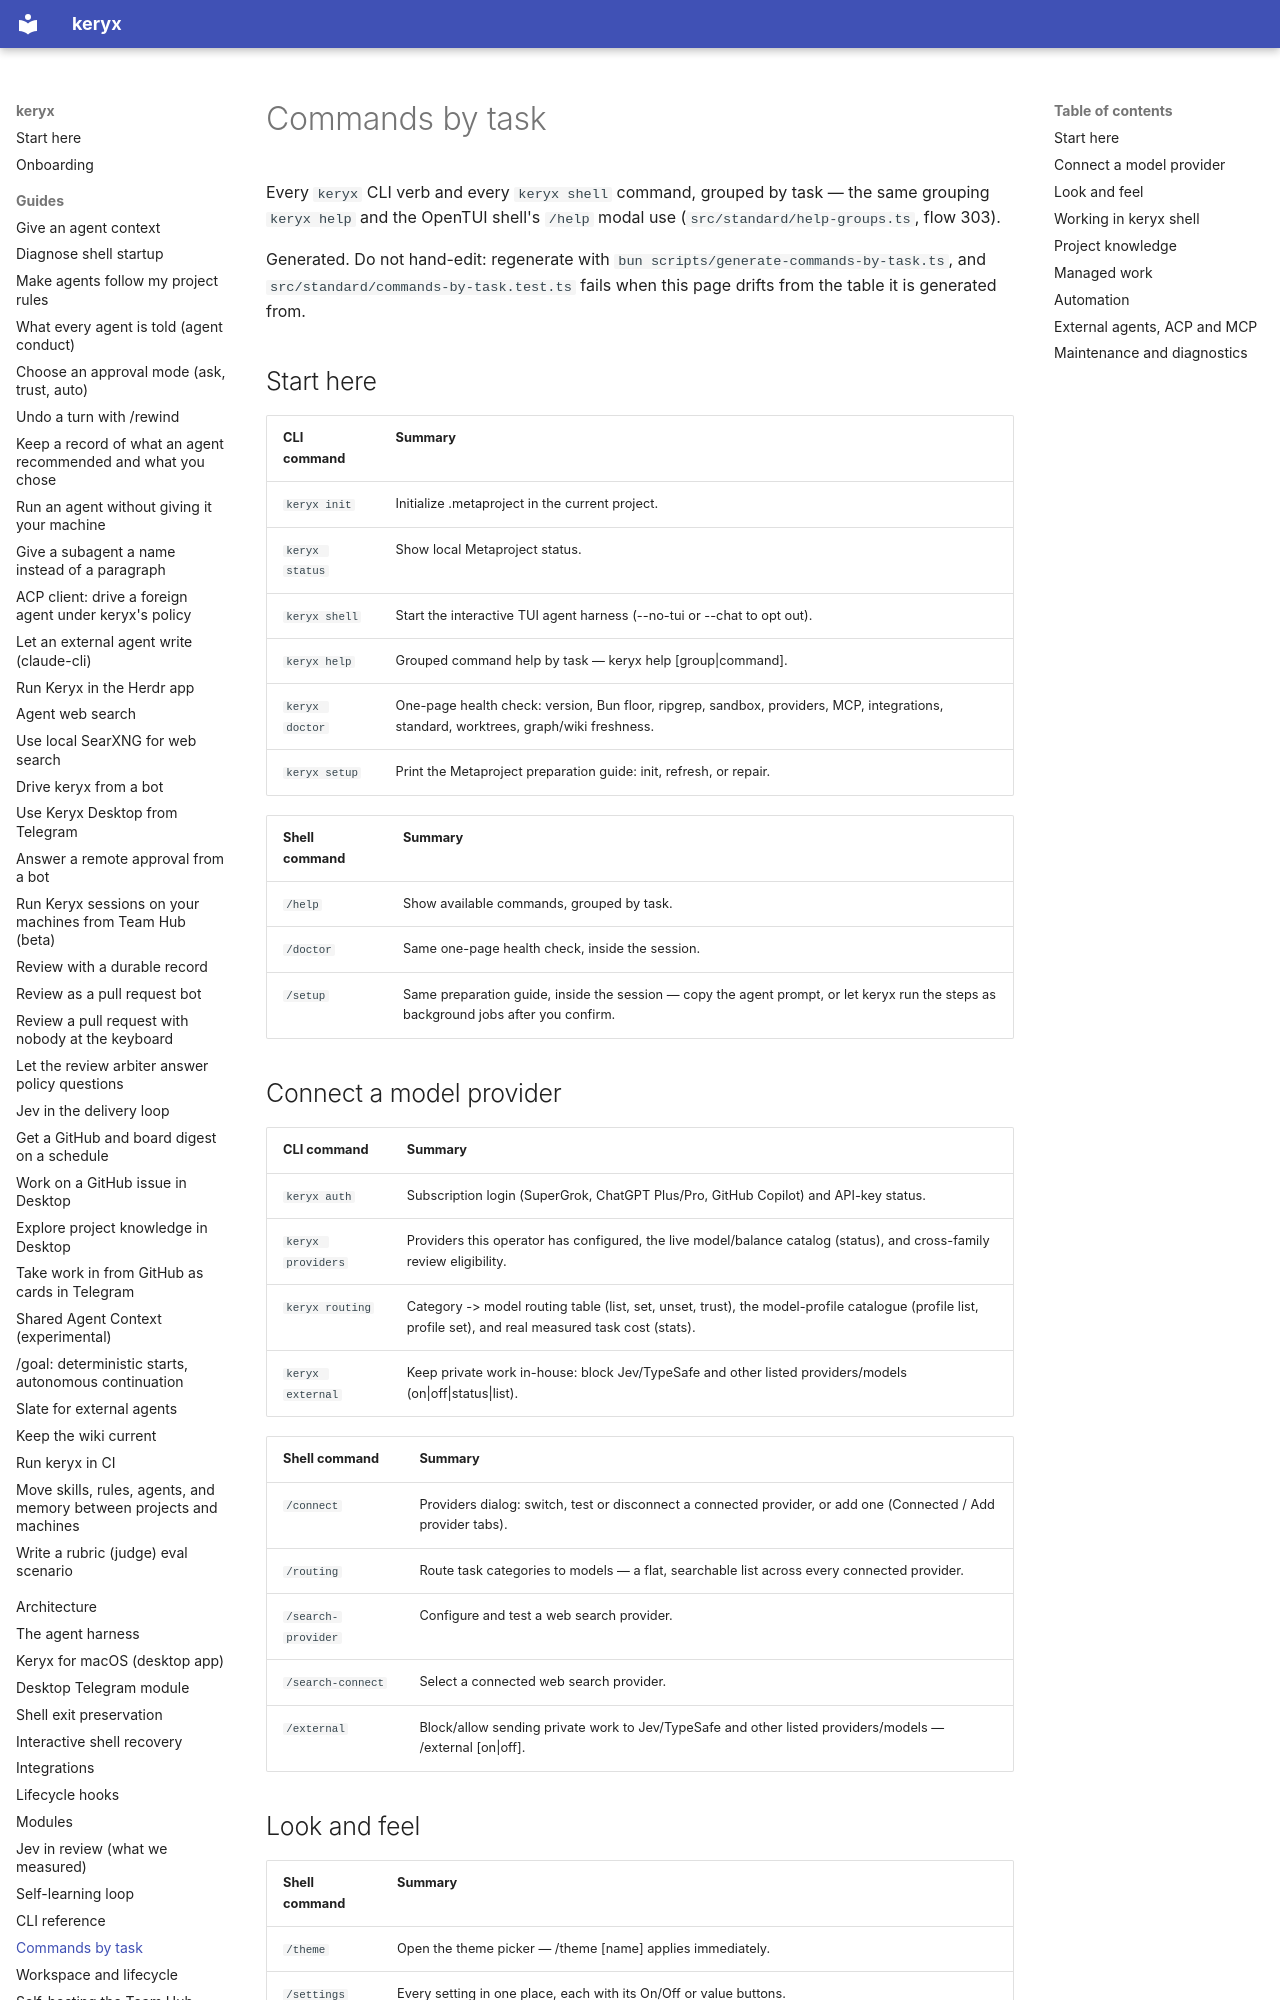

repository: MrCipherSmith/keryx · page: commands-by-task/index.html · generator: mkdocs

# Commands by task

Every `keryx` CLI verb and every `keryx shell` command, grouped by task — the same grouping `keryx help` and the OpenTUI shell's `/help` modal use (`src/standard/help-groups.ts`, flow 303).

Generated. Do not hand-edit: regenerate with `bun scripts/generate-commands-by-task.ts`, and `src/standard/commands-by-task.test.ts` fails when this page drifts from the table it is generated from.

## Start here

| CLI command | Summary |
|---|---|
| `keryx init` | Initialize .metaproject in the current project. |
| `keryx status` | Show local Metaproject status. |
| `keryx shell` | Start the interactive TUI agent harness (--no-tui or --chat to opt out). |
| `keryx help` | Grouped command help by task — keryx help [group\|command]. |
| `keryx doctor` | One-page health check: version, Bun floor, ripgrep, sandbox, providers, MCP, integrations, standard, worktrees, graph/wiki freshness. |
| `keryx setup` | Print the Metaproject preparation guide: init, refresh, or repair. |

| Shell command | Summary |
|---|---|
| `/help` | Show available commands, grouped by task. |
| `/doctor` | Same one-page health check, inside the session. |
| `/setup` | Same preparation guide, inside the session — copy the agent prompt, or let keryx run the steps as background jobs after you confirm. |

## Connect a model provider

| CLI command | Summary |
|---|---|
| `keryx auth` | Subscription login (SuperGrok, ChatGPT Plus/Pro, GitHub Copilot) and API-key status. |
| `keryx providers` | Providers this operator has configured, the live model/balance catalog (status), and cross-family review eligibility. |
| `keryx routing` | Category -> model routing table (list, set, unset, trust), the model-profile catalogue (profile list, profile set), and real measured task cost (stats). |
| `keryx external` | Keep private work in-house: block Jev/TypeSafe and other listed providers/models (on\|off\|status\|list). |

| Shell command | Summary |
|---|---|
| `/connect` | Providers dialog: switch, test or disconnect a connected provider, or add one (Connected / Add provider tabs). |
| `/routing` | Route task categories to models — a flat, searchable list across every connected provider. |
| `/search-provider` | Configure and test a web search provider. |
| `/search-connect` | Select a connected web search provider. |
| `/external` | Block/allow sending private work to Jev/TypeSafe and other listed providers/models — /external [on\|off]. |

## Look and feel

| Shell command | Summary |
|---|---|
| `/theme` | Open the theme picker — /theme [name] applies immediately. |
| `/settings` | Every setting in one place, each with its On/Off or value buttons. |
| `/model` | Switch the model. |
| `/models` | Pick a model for the current provider (numbered menu). |
| `/mode` | Show or switch the permission mode — /mode [ask\|trust\|auto]. Round limit: 40 rounds per turn, 200 in trust, 200 in auto and in automatic review; KERYX_AGENT_MAX_ROUNDS overrides. |
| `/think` | Expand the last reasoning block — /think [auto\|expand\|hide\|collapse]. |
| `/reasoning` | Show or set reasoning effort — /reasoning [off\|minimal\|low\|medium\|high\|xhigh\|max]. |
